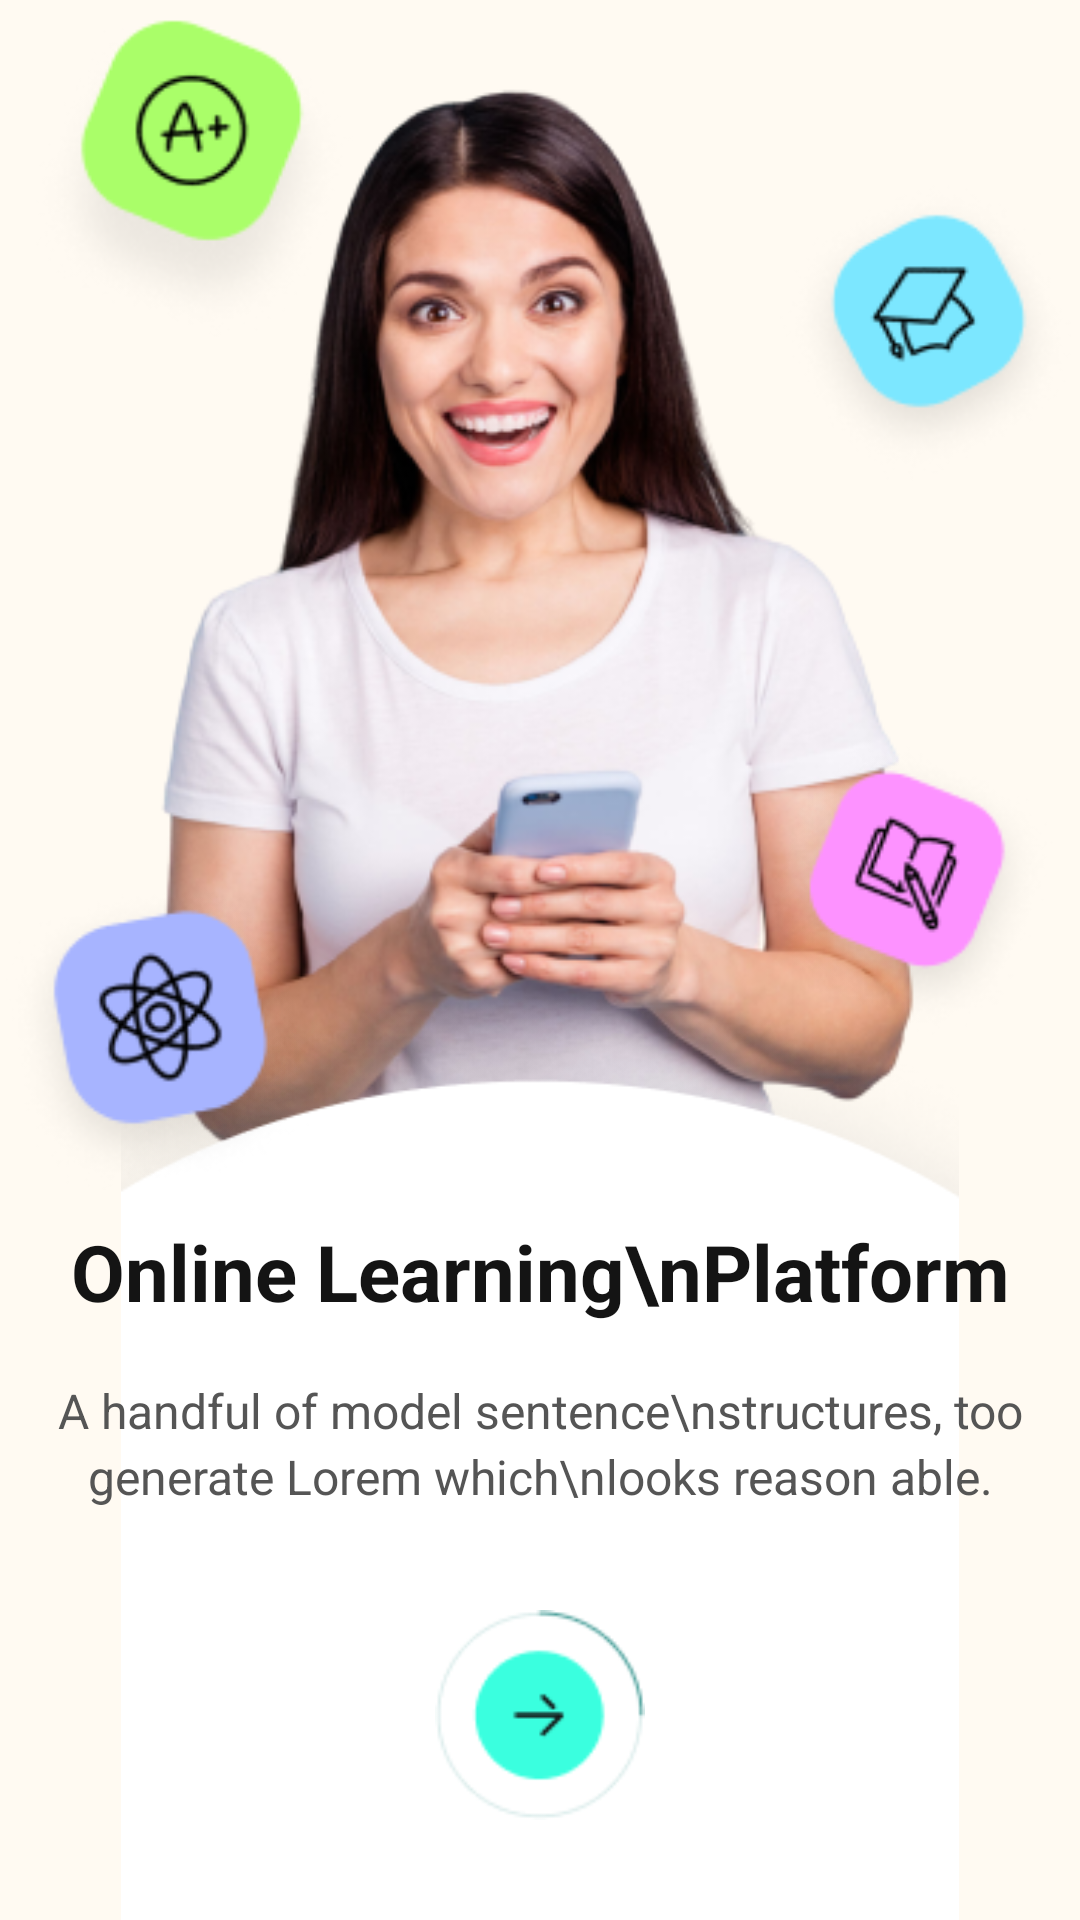

Android layout source for this screen:
<!-- AndroidManifest.xml: application theme Theme.ELearningCourses -->
<!-- res/layout/intro_app_p1.xml -->
<?xml version="1.0" encoding="utf-8"?>
<androidx.constraintlayout.widget.ConstraintLayout xmlns:android="http://schemas.android.com/apk/res/android"
    xmlns:app="http://schemas.android.com/apk/res-auto"
    xmlns:tools="http://schemas.android.com/tools"
    android:layout_width="match_parent"
    android:layout_height="match_parent"
    android:background="#FFFAF2"
    tools:context=".IntroAppP1">

    <ImageView
        android:id="@+id/image"
        android:layout_width="wrap_content"
        android:layout_height="0dp"
        android:src="@drawable/intro1image"
        app:layout_constraintEnd_toEndOf="parent"
        app:layout_constraintHeight_percent=".6"
        app:layout_constraintStart_toStartOf="parent"
        app:layout_constraintTop_toTopOf="parent" />

    <ImageView
        android:id="@+id/introbg"
        android:layout_width="match_parent"
        android:layout_height="0dp"
        android:src="@drawable/introbg"
        app:layout_constraintBottom_toBottomOf="parent"
        app:layout_constraintEnd_toEndOf="parent"
        app:layout_constraintHeight_percent=".49"
        app:layout_constraintStart_toStartOf="parent" />

    <ImageView
        android:layout_width="match_parent"
        android:layout_height="0dp"
        app:layout_constraintHeight_percent=".62"
        app:layout_constraintTop_toTopOf="parent"
        android:src="@drawable/intro1icon"
        app:layout_constraintEnd_toEndOf="parent"
        app:layout_constraintStart_toStartOf="parent" />

    <TextView
        android:id="@+id/title"
        android:layout_width="wrap_content"
        android:layout_height="wrap_content"
        android:layout_marginTop="80dp"
        android:gravity="center"
        android:text="Online Learning\nPlatform"
        android:textColor="#141414"
        android:textSize="26dp"
        android:textStyle="bold"
        app:layout_constraintEnd_toEndOf="parent"
        app:layout_constraintStart_toStartOf="parent"
        app:layout_constraintTop_toTopOf="@id/introbg" />

    <TextView
        android:id="@+id/subtitle"
        android:layout_width="wrap_content"
        android:layout_height="wrap_content"
        android:layout_marginTop="18dp"
        android:gravity="center"
        android:lineHeight="22dp"
        android:text="A handful of model sentence\nstructures, too generate Lorem which\nlooks reason able."
        android:textColor="#555555"
        android:textSize="16dp"
        app:layout_constraintEnd_toEndOf="parent"
        app:layout_constraintStart_toStartOf="parent"
        app:layout_constraintTop_toBottomOf="@id/title" />

    <ImageView
        android:id="@+id/goforward"
        android:layout_width="70dp"
        android:layout_height="70dp"
        app:layout_constraintBottom_toBottomOf="parent"
        app:layout_constraintEnd_toEndOf="parent"
        app:layout_constraintStart_toStartOf="parent"
        app:layout_constraintTop_toBottomOf="@id/subtitle"
        android:src="@drawable/introbtn1"
        />

</androidx.constraintlayout.widget.ConstraintLayout>
<!-- resources referenced by this layout -->
<resources>
  <!-- drawable intro1icon: png bitmap (drawable, 36319 bytes) -->
  <!-- drawable intro1image: png bitmap (drawable, 122333 bytes) -->
  <!-- drawable introbg: png bitmap (drawable, 16824 bytes) -->
  <!-- drawable introbtn1: png bitmap (drawable, 2882 bytes) -->
  <style name="Theme.ELearningCourses" parent="Theme.AppCompat.Light">
          
          <item name="colorPrimary">@color/purple_500</item>
          <item name="colorPrimaryVariant">@color/purple_700</item>
          <item name="colorOnPrimary">@color/white</item>
          
          <item name="colorSecondary">@color/teal_200</item>
          <item name="colorSecondaryVariant">@color/teal_700</item>
          <item name="colorOnSecondary">@color/black</item>
          
          <item name="android:statusBarColor" tools:targetApi="l">?attr/colorPrimaryVariant</item>
          
          <item name="windowNoTitle">true</item>
          <item name="windowActionBar">false</item>
          <item name="android:windowFullscreen">true</item>
      </style>
  <!-- not gathered from this repository: default colours our renderer supplied (Android Studio template values) -->
  <color name="purple_500">#FF6200EE</color>
  <color name="purple_700">#FF3700B3</color>
  <color name="teal_200">#FF03DAC5</color>
  <color name="teal_700">#FF018786</color>
  <color name="black">#FF000000</color>
  <color name="white">#FFFFFFFF</color>
</resources>
